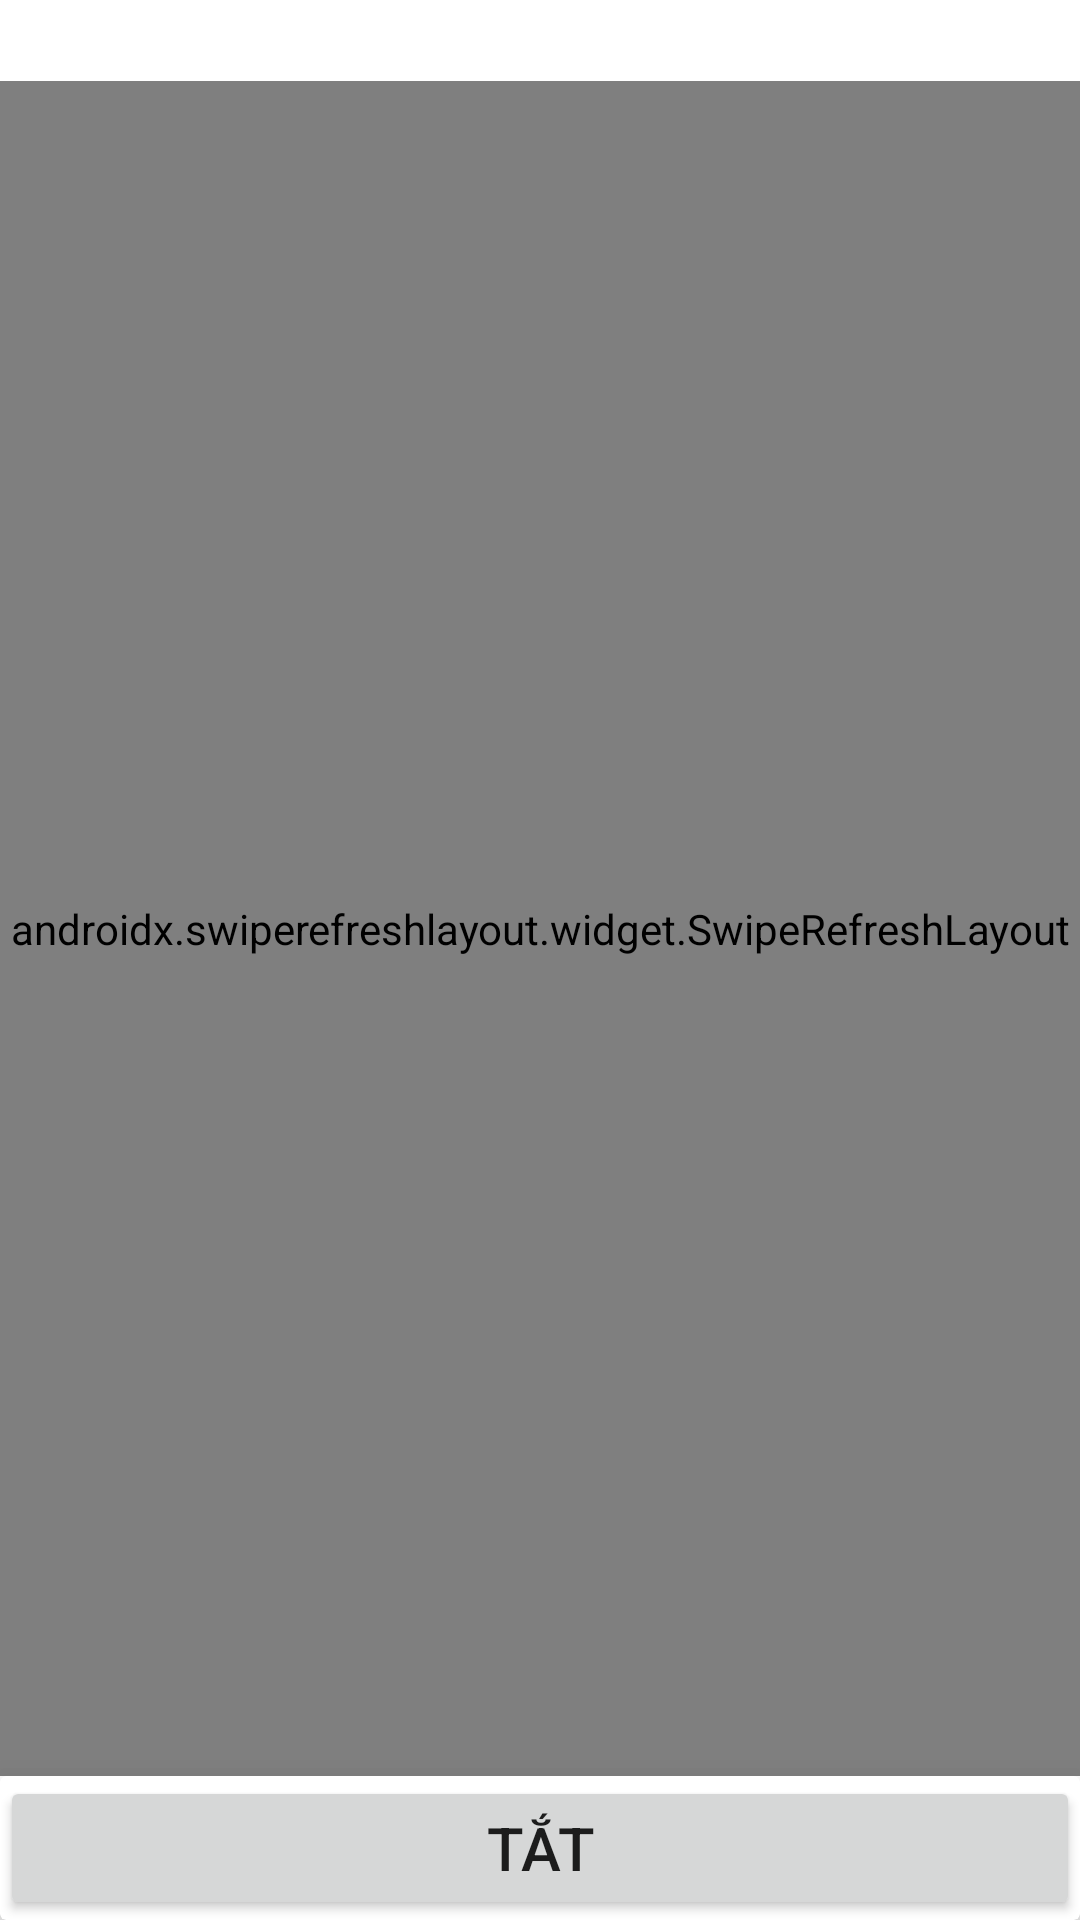

Layout XML and referenced resources for this Android screen:
<!-- AndroidManifest.xml: application theme Theme.EasyMusic -->
<!-- res/layout/activity_main.xml -->
<?xml version="1.0" encoding="utf-8"?>
<androidx.constraintlayout.widget.ConstraintLayout xmlns:android="http://schemas.android.com/apk/res/android"
    xmlns:app="http://schemas.android.com/apk/res-auto"
    xmlns:tools="http://schemas.android.com/tools"
    android:layout_width="match_parent"
    android:layout_height="match_parent"
    tools:context=".views.MainActivity">

    <TextView
        android:id="@+id/tvSongsCount"
        android:layout_width="match_parent"
        android:layout_height="wrap_content"
        android:textSize="20sp"
        app:layout_constraintStart_toStartOf="parent"
        app:layout_constraintTop_toTopOf="parent" />

    <androidx.swiperefreshlayout.widget.SwipeRefreshLayout
        android:id="@+id/swipeRefreshLayout"
        android:layout_width="match_parent"
        android:layout_height="0dp"
        app:layout_constraintBottom_toTopOf="@+id/bottomCard"
        app:layout_constraintEnd_toEndOf="parent"
        app:layout_constraintHorizontal_bias="0.0"
        app:layout_constraintStart_toStartOf="parent"
        app:layout_constraintTop_toBottomOf="@id/tvSongsCount">

        <androidx.recyclerview.widget.RecyclerView
            android:id="@+id/songsListView"
            android:layout_width="match_parent"
            android:layout_height="match_parent"
            app:layout_constraintBottom_toTopOf="@+id/bottomCard"
            app:layout_constraintEnd_toEndOf="parent"
            app:layout_constraintStart_toStartOf="parent"
            app:layout_constraintTop_toTopOf="parent" />

    </androidx.swiperefreshlayout.widget.SwipeRefreshLayout>

    <androidx.cardview.widget.CardView
        android:id="@+id/bottomCard"
        android:layout_width="match_parent"
        android:layout_height="wrap_content"
        app:cardElevation="18dp"
        app:layout_constraintBottom_toBottomOf="parent"
        app:layout_constraintEnd_toEndOf="parent"
        app:layout_constraintStart_toStartOf="parent">

        <LinearLayout
            android:id="@+id/bottomControlsLayout"
            android:layout_width="match_parent"
            android:layout_height="wrap_content"
            android:orientation="horizontal">

            <Button
                android:id="@+id/btnExit"
                android:layout_width="0dp"
                android:layout_height="wrap_content"
                android:layout_weight="1"
                android:text="@string/label_exit"
                android:textSize="20sp" />

        </LinearLayout>
    </androidx.cardview.widget.CardView>

</androidx.constraintlayout.widget.ConstraintLayout>
<!-- resources referenced by this layout -->
<resources>
  <string name="label_exit">Tắt</string>
  <style name="Theme.EasyMusic" parent="Theme.MaterialComponents.DayNight.DarkActionBar">
          
          <item name="colorPrimary">#b71c1c</item>
          <item name="colorPrimaryVariant">#f05545</item>
          <item name="colorOnPrimary">@color/white</item>
          
          <item name="colorSecondary">#ad1457</item>
          <item name="colorSecondaryVariant">#e35183</item>
          <item name="colorOnSecondary">@color/white</item>
          
          <item name="android:statusBarColor" tools:targetApi="l">?attr/colorPrimaryVariant</item>
          
      </style>
  <!-- not gathered from this repository: default colours our renderer supplied (Android Studio template values) -->
  <color name="white">#FFFFFFFF</color>
</resources>
